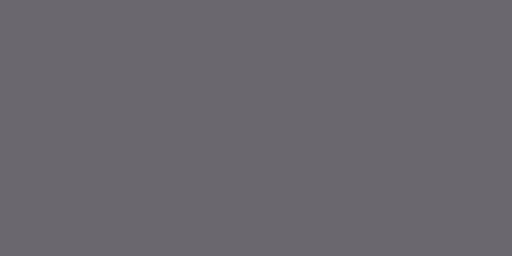
t = 0.00 s
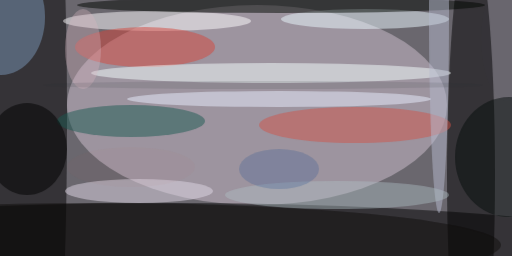
t = 2.99 s
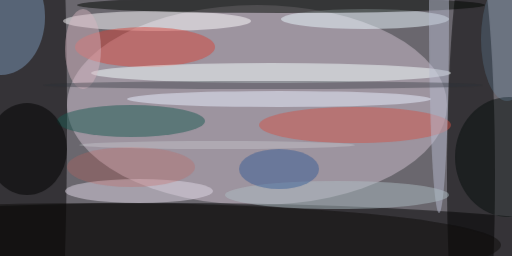
t = 3.12 s
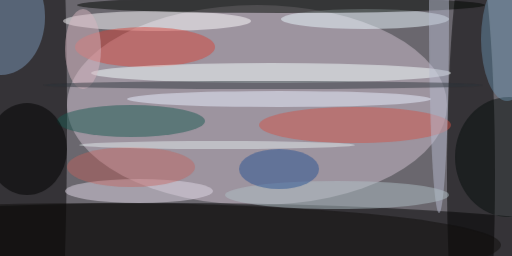
t = 3.24 s
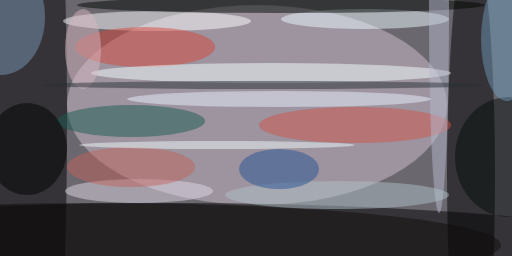
t = 3.37 s
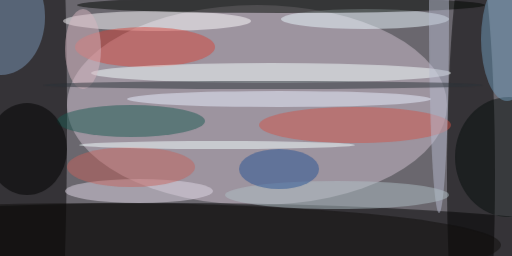
t = 3.49 s

The animated SVG that drew these frames (rendered in a browser with its animation timeline set to each time). Animation: 1 CSS @keyframes rule; one cycle of 3.49 s.

<svg xmlns="http://www.w3.org/2000/svg" viewBox="0 0 400 200"><style>@keyframes a{ from {opacity: 0} to {opacity: 1} } g > * { opacity: 0; animation: a .5s forwards; }</style><path fill="#6a676e" d="M0 0h400v200H0z"/><g transform="translate(.8 .8) scale(1.5625)" fill-opacity=".5"><ellipse fill="#d0c1cf" cx="128" cy="52" rx="95" ry="50" style="animation-delay: 0.000s;"/><ellipse cx="84" cy="127" rx="255" ry="26" style="animation-delay: 0.188s;"/><ellipse cx="10" cy="59" rx="23" ry="234" style="animation-delay: 0.376s;"/><ellipse cx="235" cy="87" rx="12" ry="120" style="animation-delay: 0.562s;"/><ellipse fill="#fffeff" cx="78" cy="10" rx="47" ry="5" style="animation-delay: 0.746s;"/><ellipse fill="#ebf9ff" cx="182" cy="9" rx="42" ry="5" style="animation-delay: 0.927s;"/><ellipse fill="#000600" cx="140" cy="2" rx="102" ry="4" style="animation-delay: 1.104s;"/><ellipse fill="#dfd8e5" cx="69" cy="95" rx="37" ry="6" style="animation-delay: 1.277s;"/><ellipse fill="#d5463b" cx="72" cy="23" rx="35" ry="10" style="animation-delay: 1.445s;"/><ellipse fill="#7a95b5" cy="8" rx="22" ry="29" style="animation-delay: 1.607s;"/><ellipse fill="#f6ffff" cx="135" cy="36" rx="90" ry="5" style="animation-delay: 1.763s;"/><ellipse fill="#050d0b" cx="254" cy="78" rx="27" ry="30" style="animation-delay: 1.912s;"/><ellipse fill="#1c5951" cx="65" cy="60" rx="37" ry="8" style="animation-delay: 2.054s;"/><ellipse cx="13" cy="74" rx="20" ry="23" style="animation-delay: 2.187s;"/><ellipse fill="#cf5349" cx="177" cy="62" rx="48" ry="9" style="animation-delay: 2.312s;"/><ellipse fill="#b5bace" cx="219" cy="7" rx="5" ry="99" style="animation-delay: 2.427s;"/><ellipse fill="#e9efff" cx="139" cy="49" rx="76" ry="4" style="animation-delay: 2.533s;"/><ellipse fill="#0f0e0c" cx="48" cy="122" rx="202" ry="21" style="animation-delay: 2.629s;"/><ellipse fill="#b0c0c6" cx="168" cy="97" rx="56" ry="7" style="animation-delay: 2.714s;"/><ellipse fill="#d8b7c2" cx="41" cy="24" rx="9" ry="20" style="animation-delay: 2.789s;"/><ellipse fill="#255294" cx="139" cy="84" rx="20" ry="10" style="animation-delay: 2.853s;"/><ellipse fill="#2a3137" cx="131" cy="42" rx="110" ry="2" style="animation-delay: 2.906s;"/><ellipse fill="#c3645d" cx="65" cy="83" rx="32" ry="10" style="animation-delay: 2.947s;"/><ellipse fill="#709bbc" cx="253" cy="19" rx="13" ry="31" style="animation-delay: 2.976s;"/><ellipse fill="#f4ffff" cx="108" cy="72" rx="69" ry="2" style="animation-delay: 2.994s;"/></g></svg>